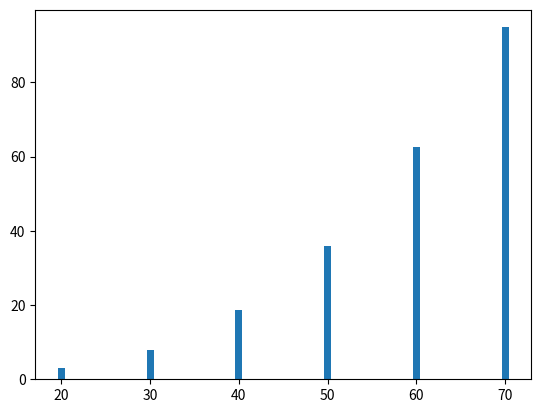

This figure's Python source:
import matplotlib.pyplot as plt

results = [(20, 1.9522287845611572), (20, 1.9572136402130127), (20, 2.4660215377807617), (20, 2.1849842071533203), (20, 2.651289701461792), (20, 2.2362449169158936), (20, 2.5613033771514893), (20, 2.052729368209839), (20, 2.534073829650879), (20, 2.92232084274292), (30, 7.367544412612915), (30, 7.964512586593628), (30, 8.204442024230957), (30, 8.722969055175781), (30, 7.926745653152466), (30, 7.3708930015563965), (30, 7.896300792694092), (30, 8.603373765945435), (30, 8.783470153808594), (30, 7.800050973892212), (40, 20.1628680229187), (40, 18.041582584381104), (40, 18.57791018486023), 
(40, 19.58546233177185), (40, 18.892986059188843), (40, 19.04646396636963), (40, 19.071937322616577), (40, 18.50475573539734), (40, 18.918727159500122), (40, 18.616632223129272), (50, 36.878090143203735), (50, 36.26102137565613), (50, 36.46090006828308), (50, 35.88575720787048), (50, 35.419408321380615), (50, 36.222490072250366), (50, 36.15407466888428), (50, 35.31152081489563), (50, 36.604605197906494), (50, 35.94986581802368), (60, 63.34514498710632), (60, 61.714516401290894), (60, 62.948872804641724), (60, 63.21668243408203), (60, 61.87597060203552), (60, 63.50140404701233), (60, 63.3204779624939), (60, 63.780797719955444), (60, 64.77658343315125), (60, 62.48216366767883), (70, 98.01244187355042), (70, 94.84217572212219)]

fixed = {}
for size, time in results:
    if size in fixed:
        fixed[size].append(time)
    fixed[size] = [time]

out = []
for size, times in fixed.items():
    out.append((size, sum(times)/len(times)))

def drawPlot(arr):
    sizes = [x[0] for x in arr]
    times = [x[1] for x in arr]
    plt.bar(x=sizes, height=times)
    plt.show()


drawPlot(out)